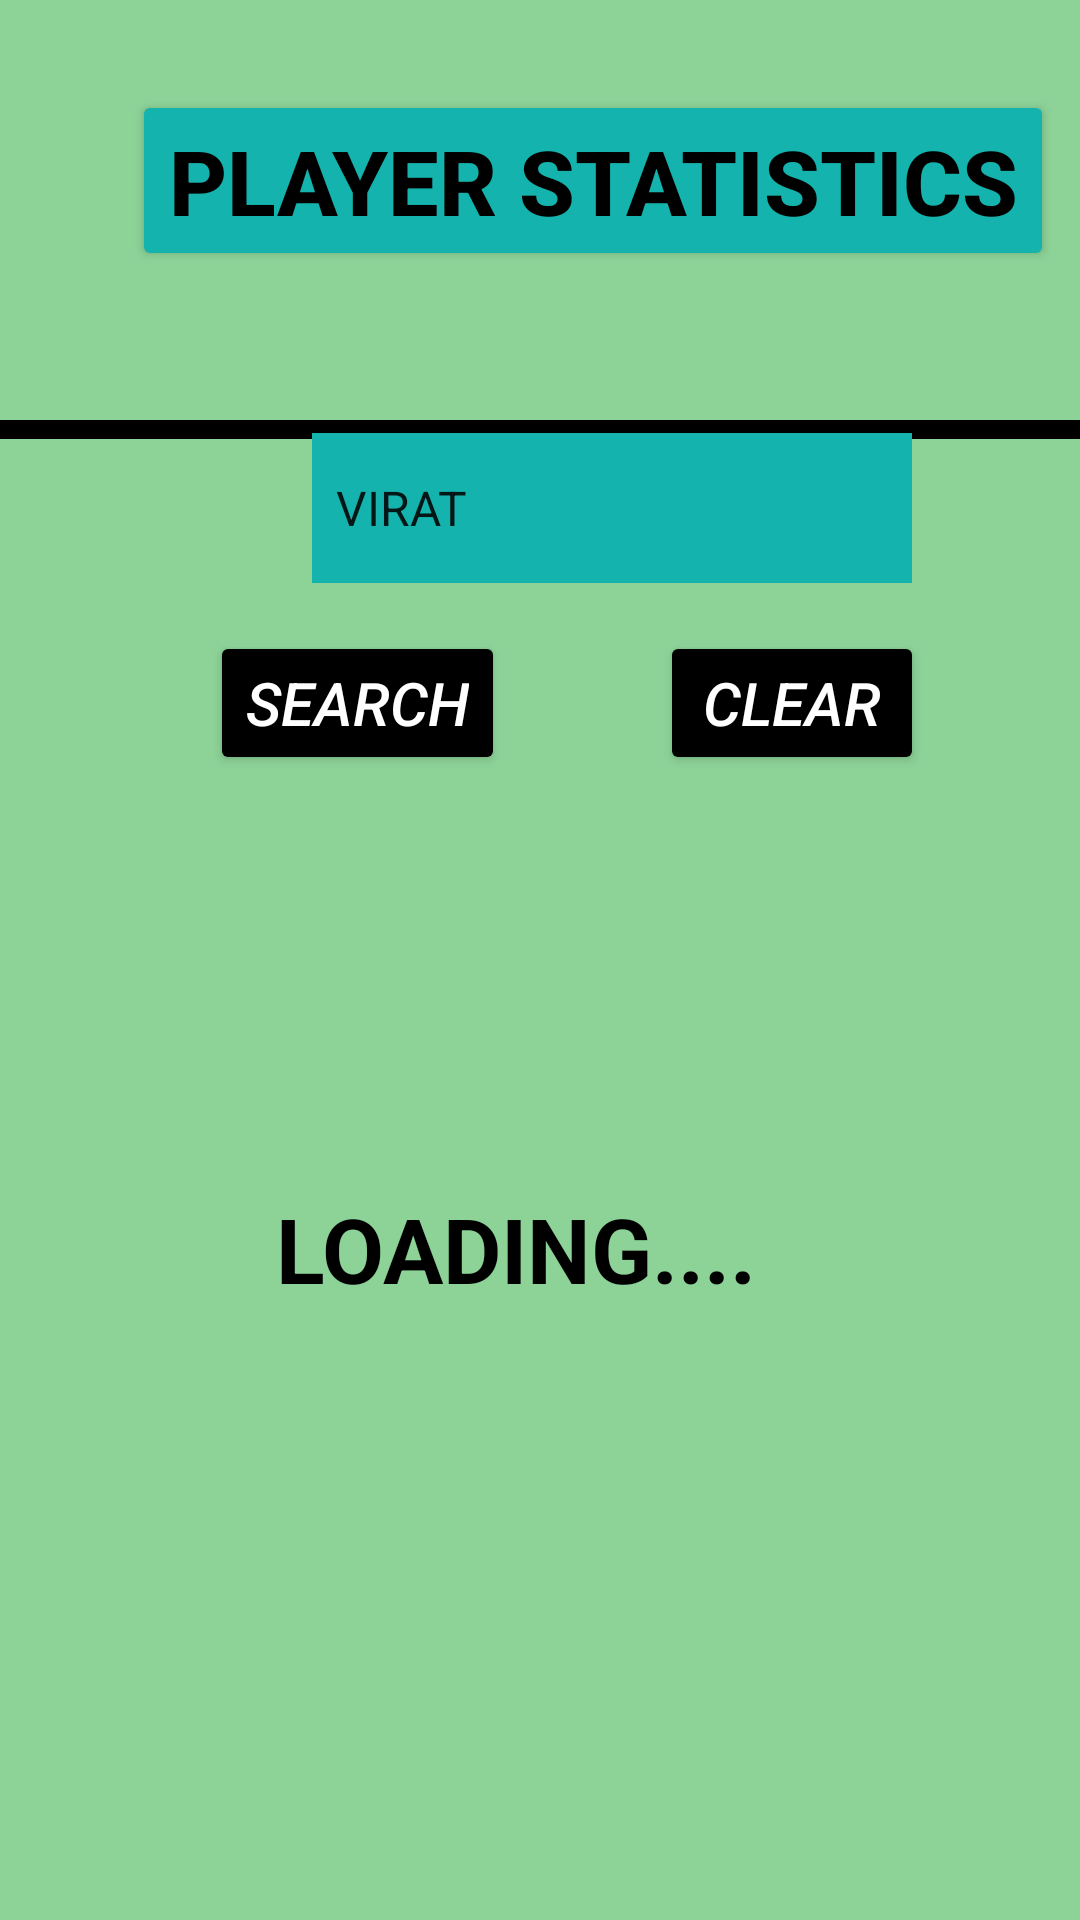

Here is an Android app screen rendered from its layout file. Give the layout XML and the strings, colors and styles it references.
<!-- AndroidManifest.xml: application theme Theme.My -->
<!-- res/layout/statistics.xml -->
<?xml version="1.0" encoding="utf-8"?>
<androidx.constraintlayout.widget.ConstraintLayout xmlns:android="http://schemas.android.com/apk/res/android"
    xmlns:app="http://schemas.android.com/apk/res-auto"
    xmlns:tools="http://schemas.android.com/tools"
    android:layout_width="match_parent"
    android:background="#7C15A52C"

    android:layout_height="match_parent"
    tools:context=".MainActivity3">

    <Button
        android:id="@+id/t2"
        android:layout_width="wrap_content"
        android:layout_height="wrap_content"
        android:layout_marginStart="44dp"
        android:layout_marginTop="30dp"
        android:backgroundTint="#15B3AD"
        android:text="PLAYER STATISTICS"
        android:textColor="@color/black"
        android:textSize="30dp"
        android:textStyle="bold"
        app:layout_constraintStart_toStartOf="parent"
        app:layout_constraintTop_toTopOf="parent" />

    <View
        android:layout_width="match_parent"
        android:layout_height="3pt"
        android:background="@color/black"
app:layout_constraintStart_toStartOf="parent" app:layout_constraintTop_toTopOf="parent"
        android:layout_marginTop="140dp"/>



    <TextView
        android:id="@+id/t3"
        android:layout_width="wrap_content"
        android:layout_height="wrap_content"
        android:layout_marginStart="92dp"
        android:layout_marginTop="396dp"
        android:text="Loading...."
        android:textSize="30dp"
        android:textStyle="bold"
        android:textColor="@color/black"
        android:textAllCaps="true"


        app:layout_constraintStart_toStartOf="parent"
        app:layout_constraintTop_toTopOf="parent"
        app:layout_goneMarginTop="400dp" />

    <Button
        android:backgroundTint="@color/black"
        android:layout_width="wrap_content"
        android:layout_height="wrap_content"
        android:text="SEARCH"
        android:textStyle="italic"
        android:textColor="@color/white"
        android:textSize="20sp"
        app:layout_constraintStart_toStartOf="parent"
        app:layout_constraintTop_toBottomOf="@+id/t2"
        android:layout_marginLeft="70dp"
        android:layout_marginTop="120dp"        android:id="@+id/butsrc"/>
    <Button
        android:layout_width="wrap_content"
        android:layout_height="wrap_content"
        android:text="CLEAR"
        android:backgroundTint="@color/black"
        android:textStyle="italic"
        android:textColor="@color/white"
        android:textSize="20sp"
        app:layout_constraintStart_toStartOf="parent"
        app:layout_constraintTop_toBottomOf="@+id/t2"
        android:layout_marginLeft="220dp"
        android:layout_marginTop="120dp"
        android:id="@+id/butclr"/>


    <Spinner
        android:id="@+id/spinner2"
        android:background="#15B3AD"

        android:layout_width="200dp"
        android:layout_height="50dp"
        android:layout_marginStart="104dp"
        android:layout_marginTop="45dp"
        android:entries="@array/Mode" app:layout_constraintBottom_toBottomOf="parent"
        app:layout_constraintStart_toStartOf="parent"
        app:layout_constraintTop_toTopOf="parent"
        app:layout_constraintVertical_bias="0.182" />


</androidx.constraintlayout.widget.ConstraintLayout>
<!-- resources referenced by this layout -->
<resources>
  <string-array name="Mode">
          <item>VIRAT</item>
          <item>KLRAHUL</item>
          <item>ROHIT</item>
          <item>SHREYAS</item>
      </string-array>
  <style name="Theme.My" parent="Theme.MaterialComponents.DayNight.DarkActionBar">
          
          <item name="colorPrimary">@color/purple_500</item>
          <item name="colorPrimaryVariant">@color/purple_700</item>
          <item name="colorOnPrimary">@color/white</item>
          
          <item name="colorSecondary">@color/teal_200</item>
          <item name="colorSecondaryVariant">@color/teal_700</item>
          <item name="colorOnSecondary">@color/black</item>
          
          <item name="android:statusBarColor" tools:targetApi="l">?attr/colorPrimaryVariant</item>
          
      </style>
  <!-- not gathered from this repository: default colours our renderer supplied (Android Studio template values) -->
  <color name="purple_500">#FF6200EE</color>
  <color name="purple_700">#FF3700B3</color>
  <color name="teal_200">#FF03DAC5</color>
  <color name="teal_700">#FF018786</color>
  <color name="black">#FF000000</color>
  <color name="white">#FFFFFFFF</color>
</resources>
